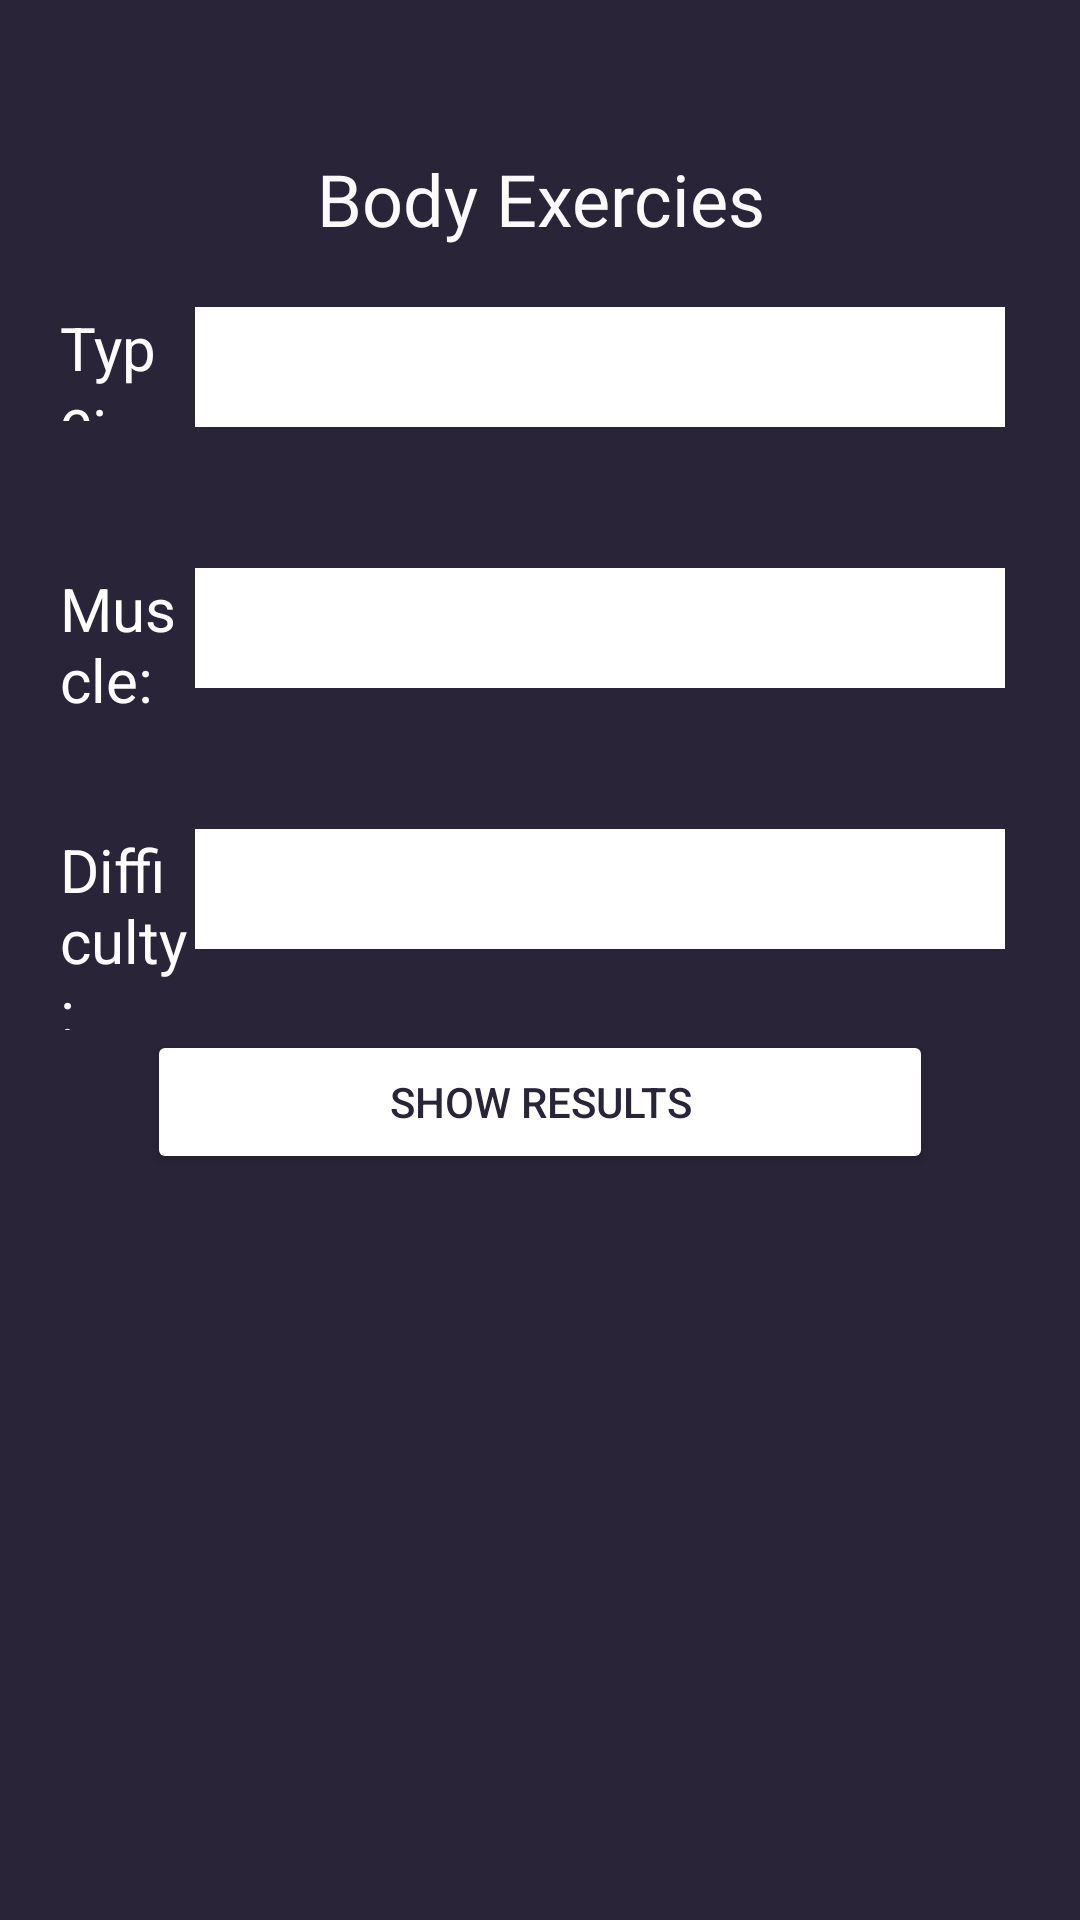

The Android layout XML behind this screen, and the referenced resources:
<!-- AndroidManifest.xml: application theme Theme.Assignmnet2 -->
<!-- res/layout/activity_5.xml -->
<?xml version="1.0" encoding="utf-8"?>
<LinearLayout xmlns:android="http://schemas.android.com/apk/res/android"
    xmlns:app="http://schemas.android.com/apk/res-auto"
    xmlns:tools="http://schemas.android.com/tools"
    android:layout_width="match_parent"
    android:layout_height="match_parent"
    android:background="#292438"
    android:orientation="vertical"
    tools:context=".Activity5">

    <TextView
        android:id="@+id/textView5"
        android:layout_width="wrap_content"
        android:layout_height="wrap_content"
        style="@style/CenterGravityStyle"
        android:layout_marginTop="50dp"
        android:fontFamily="@font/open_sans_semibold"
        android:gravity="center"
        android:text="Body Exercies"
        android:textColor="#FCFAFA"
        android:textSize="24sp"
        tools:layout_editor_absoluteX="161dp"
        tools:layout_editor_absoluteY="38dp" />

    <LinearLayout
        android:layout_width="match_parent"
        android:layout_height="87dp"
        android:orientation="horizontal">

        <TextView
            android:id="@+id/textView7"
            android:layout_width="59dp"
            android:layout_height="38dp"
            android:layout_marginLeft="20dp"
            android:layout_marginTop="20dp"
            android:layout_weight="1"
            android:text="Type:"
            android:textColor="#FFFFFF"
            android:textSize="20sp" />

        <Spinner
            android:id="@+id/spn1"
            android:layout_width="270dp"
            android:layout_height="40dp"
            android:layout_marginLeft="10dp"
            android:layout_marginTop="20dp"
            android:layout_marginRight="25dp"
            android:layout_marginBottom="20dp"
            android:background="#FFFFFF"
            android:backgroundTint="#FFFFFF"
            android:spinnerMode="dropdown"
            android:textSize="20sp"
            android:touchscreenBlocksFocus="true"
            tools:layout_editor_absoluteX="27dp"
            tools:layout_editor_absoluteY="114dp" />


    </LinearLayout>

    <LinearLayout
        android:layout_width="match_parent"
        android:layout_height="87dp"
        android:orientation="horizontal">

        <TextView
            android:id="@+id/textView8"
            android:layout_width="wrap_content"
            android:layout_height="wrap_content"
            android:layout_marginLeft="20dp"
            android:layout_marginTop="20dp"
            android:layout_weight="1"
            android:text="Muscle:"
            android:textColor="#FFFFFF"
            android:textSize="20sp" />

        <Spinner
            android:id="@+id/spn2"
            android:layout_width="270dp"
            android:layout_height="40dp"
            android:layout_marginLeft="0dp"
            android:layout_marginTop="20dp"
            android:layout_marginRight="25dp"
            android:layout_marginBottom="20dp"
            android:background="#FFFFFF"
            android:backgroundTint="#FFFFFF"
            android:textColor="#FFFFFF"
            android:textSize="20sp"
            tools:layout_editor_absoluteX="1dp"
            tools:layout_editor_absoluteY="162dp" />



    </LinearLayout>

    <LinearLayout
        android:layout_width="match_parent"
        android:layout_height="87dp"
        android:orientation="horizontal">

        <TextView
            android:id="@+id/textView9"
            android:layout_width="wrap_content"
            android:layout_height="wrap_content"
            android:layout_marginLeft="20dp"
            android:layout_marginTop="20dp"
            android:layout_weight="1"
            android:text="Difficulty:"
            android:textColor="#FFFFFF"
            android:textSize="20sp" />

        <Spinner
            android:id="@+id/spn3"
            android:layout_width="270dp"
            android:layout_height="40dp"
            android:layout_marginLeft="0dp"
            android:layout_marginTop="20dp"
            android:layout_marginRight="25dp"
            android:layout_marginBottom="20dp"
            android:background="#FFFFFF"
            android:popupTheme="@style/SpinnerItemStyle"
            android:textColor="#FFFFFF"
            android:textSize="20sp"
            tools:layout_editor_absoluteX="1dp"
            tools:layout_editor_absoluteY="214dp" />
    </LinearLayout>

    <Button
        android:id="@+id/btnExc"
        style="@style/CenterGravityStyle"
        android:layout_width="262dp"
        android:layout_height="wrap_content"
        android:backgroundTint="#FFFFFF"

        android:onClick="btnExc_Click"
        android:text="Show Results"
        android:textColor="#292438" />


    <TextView
        android:id="@+id/txtResult2"
        android:layout_width="355dp"
        android:layout_height="268dp"
        style="@style/CenterGravityStyle"
        android:layout_marginLeft="20dp"
        android:layout_marginTop="10dp"
        android:layout_marginRight="20dp"
        android:lineSpacingMultiplier="1.5"
        android:scrollbarStyle="insideInset"
        android:scrollbars="vertical"
        android:textColor="#FFFFFF"
        android:textSize="16sp" />


</LinearLayout>
<!-- resources referenced by this layout -->
<resources>
  <style name="CenterGravityStyle">
          <item name="android:layout_gravity">center</item>
      </style>
  <style name="SpinnerItemStyle" parent="Widget.AppCompat.DropDownItem.Spinner">
          <item name="android:textColor">#FFFFFF</item>
      </style>
  <style name="Theme.Assignmnet2" parent="Base.Theme.Assignmnet2" />
  <style name="Base.Theme.Assignmnet2" parent="Theme.Material3.DayNight.NoActionBar">
          
          
      </style>
</resources>
